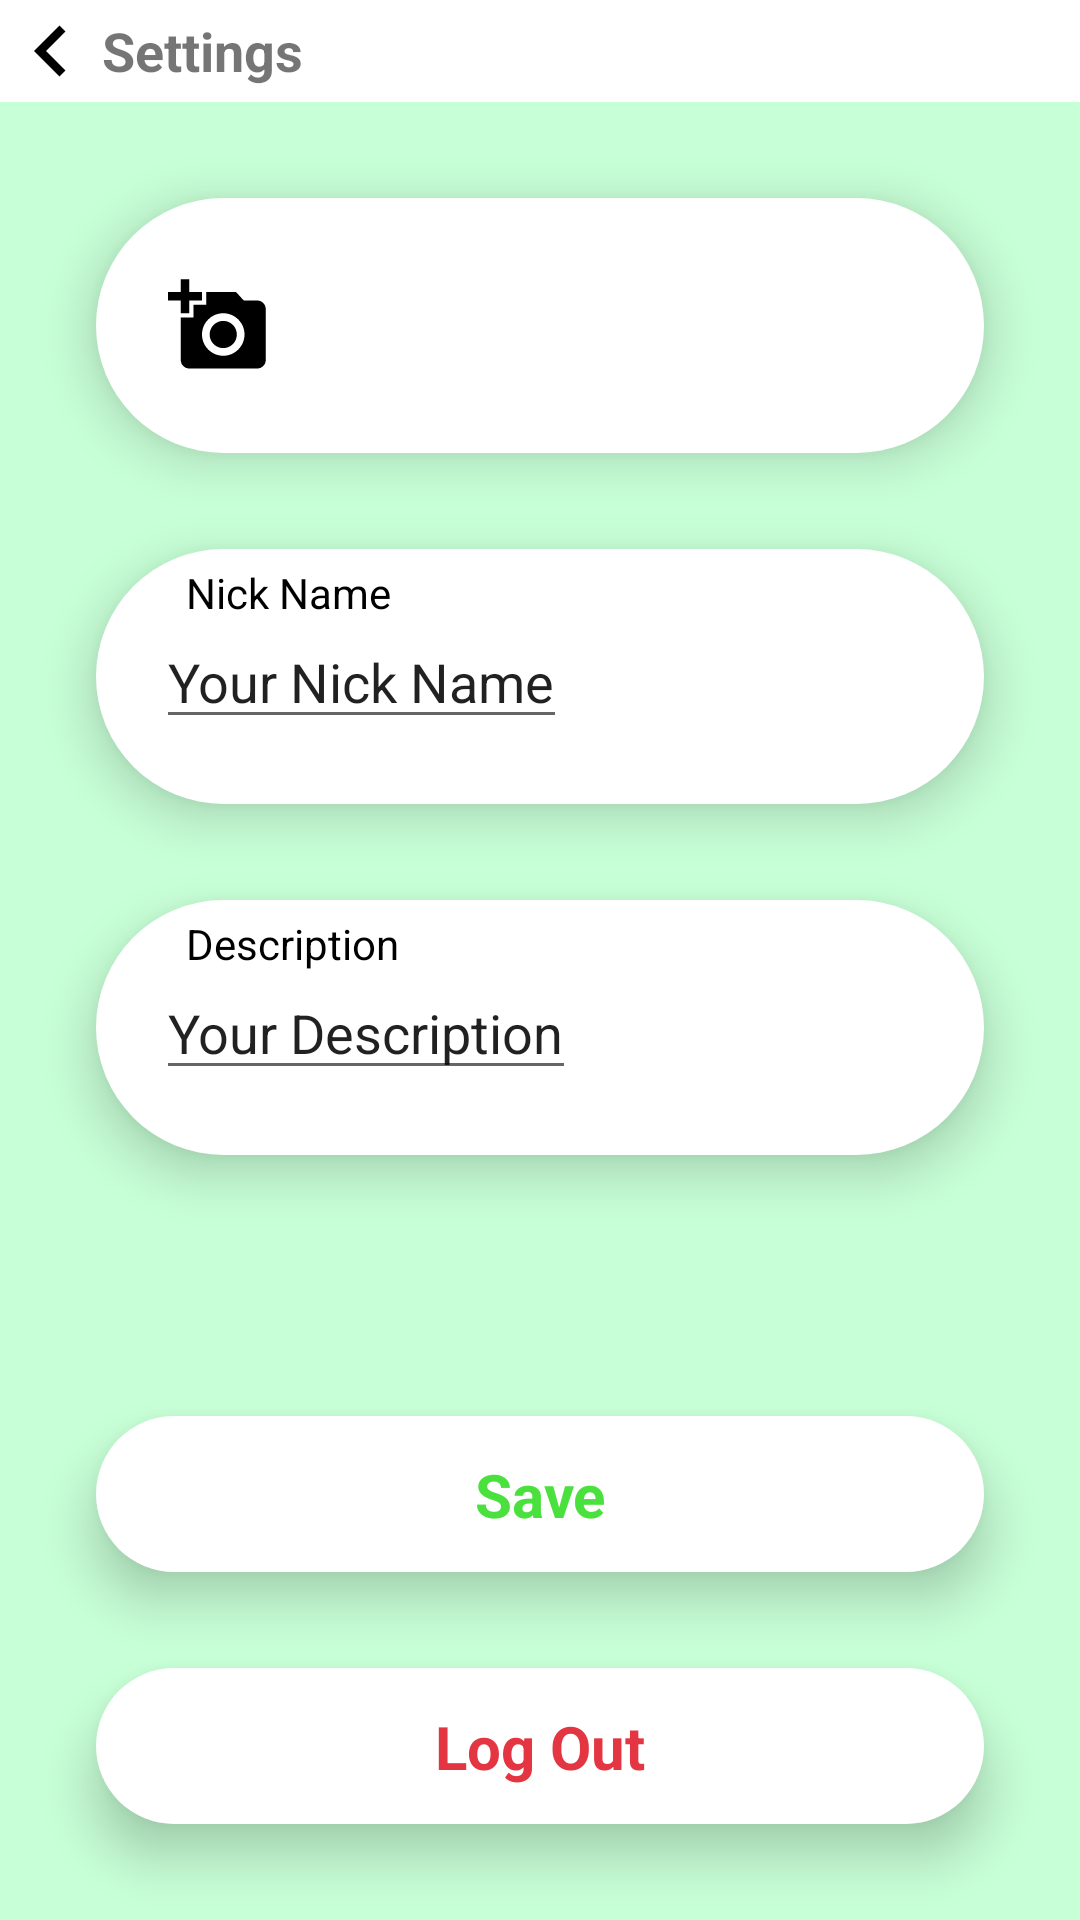

Write the Android layout XML for this screen, with the resource values it uses.
<!-- AndroidManifest.xml: application theme Theme.Buss -->
<!-- res/layout/fragment_settings.xml -->
<?xml version="1.0" encoding="utf-8"?>
<androidx.constraintlayout.widget.ConstraintLayout xmlns:android="http://schemas.android.com/apk/res/android"
    xmlns:app="http://schemas.android.com/apk/res-auto"
    xmlns:tools="http://schemas.android.com/tools"
    android:layout_width="match_parent"
    android:layout_height="match_parent"
    tools:context=".settings.SettingsFragment"
            android:background="#c7ffd6"
            android:orientation="vertical">

    <FrameLayout
        android:id="@+id/frameLayout"
        android:layout_width="match_parent"
        android:layout_height="wrap_content"
        android:background="#ffffff"
        app:layout_constraintEnd_toEndOf="parent"
        app:layout_constraintStart_toStartOf="parent"
        app:layout_constraintTop_toTopOf="parent">

        <LinearLayout

            android:id="@+id/back_setings"
            android:layout_width="wrap_content"
            android:layout_height="wrap_content"
            android:orientation="horizontal"
            app:layout_constraintBottom_toBottomOf="parent"
            app:layout_constraintStart_toStartOf="parent"
            app:layout_constraintTop_toTopOf="parent">

            <ImageView
                android:layout_width="wrap_content"
                android:layout_height="wrap_content"
                android:src="@drawable/ic_baseline_chevron_left_24" />

            <TextView
                android:layout_width="wrap_content"
                android:layout_height="wrap_content"
                android:layout_gravity="center"
                android:text="@string/action_bar_settings"
                android:textSize="18sp"
                android:textStyle="bold" />

        </LinearLayout>
    </FrameLayout>

    <androidx.constraintlayout.widget.ConstraintLayout
        android:id="@+id/constraintLayout2"
        android:layout_width="match_parent"
        android:layout_height="85dp"
        android:layout_marginStart="32dp"
        android:layout_marginTop="32dp"
        android:layout_marginEnd="32dp"
        android:background="@drawable/background_settings"
        android:elevation="10dp"
        app:layout_constraintEnd_toEndOf="parent"
        app:layout_constraintStart_toStartOf="parent"
        app:layout_constraintTop_toBottomOf="@+id/frameLayout">

        <ImageView
            android:id="@+id/profile_picture"
            android:layout_width="77dp"
            android:layout_height="76dp"
            android:src="@drawable/user"
            app:layout_constraintBottom_toBottomOf="parent"
            app:layout_constraintEnd_toEndOf="parent"
            app:layout_constraintStart_toStartOf="parent"
            app:layout_constraintTop_toTopOf="parent" />

        <ImageView
            android:id="@+id/setPicture"
            android:layout_width="wrap_content"
            android:layout_height="wrap_content"
            android:layout_marginStart="24dp"
            android:src="@drawable/ic_baseline_add_a_photo_24"

            app:layout_constraintBottom_toBottomOf="parent"
            app:layout_constraintStart_toStartOf="parent"
            app:layout_constraintTop_toTopOf="parent" />


    </androidx.constraintlayout.widget.ConstraintLayout>

    <androidx.constraintlayout.widget.ConstraintLayout
        android:id="@+id/constraintLayout"
        android:layout_width="match_parent"
        android:layout_height="85dp"
        android:layout_marginStart="32dp"
        android:layout_marginTop="32dp"
        android:layout_marginEnd="32dp"
        android:background="@drawable/background_settings"
        android:elevation="10dp"
        app:layout_constraintEnd_toEndOf="parent"
        app:layout_constraintStart_toStartOf="parent"
        app:layout_constraintTop_toBottomOf="@+id/constraintLayout2">

        <TextView
            android:id="@+id/textView2"
            android:layout_width="wrap_content"
            android:layout_height="wrap_content"
            android:layout_marginStart="30dp"
            android:layout_marginTop="5dp"
            android:text="Nick Name"
            android:textColor="#000000"
            app:layout_constraintStart_toStartOf="parent"
            app:layout_constraintTop_toTopOf="parent" />

        <EditText
            android:id="@+id/nickNameEdit"
            android:layout_width="wrap_content"
            android:layout_height="wrap_content"
            android:layout_marginStart="20dp"
            android:ellipsize="end"
            android:maxWidth="260dp"
            android:maxLines="1"
            android:text="Your Nick Name"
            app:layout_constraintBottom_toBottomOf="parent"
            app:layout_constraintStart_toStartOf="parent"
            app:layout_constraintTop_toTopOf="parent" />

        <ImageView
            android:layout_width="wrap_content"
            android:layout_height="wrap_content"
            android:layout_marginEnd="20dp"
            android:src="@drawable/ic_baseline_change_circle_24"
            app:layout_constraintBottom_toBottomOf="parent"
            app:layout_constraintEnd_toEndOf="parent"
            app:layout_constraintTop_toTopOf="parent" />
    </androidx.constraintlayout.widget.ConstraintLayout>

    <androidx.constraintlayout.widget.ConstraintLayout
        android:layout_width="match_parent"
        android:layout_height="85dp"
        android:maxHeight="140dp"
        android:layout_marginStart="32dp"
        android:layout_marginTop="32dp"
        android:layout_marginEnd="32dp"
        android:background="@drawable/background_settings"
        android:elevation="10dp"
        app:layout_constraintEnd_toEndOf="parent"
        app:layout_constraintStart_toStartOf="parent"
        app:layout_constraintTop_toBottomOf="@+id/constraintLayout">

        <TextView
            android:layout_width="wrap_content"
            android:layout_height="wrap_content"
            android:layout_marginStart="30dp"
            android:layout_marginTop="5dp"
            android:text="Description"
            android:textColor="#000000"
            app:layout_constraintStart_toStartOf="parent"
            app:layout_constraintTop_toTopOf="parent" />

        <EditText
            android:id="@+id/bioEdit"
            android:layout_width="wrap_content"
            android:layout_height="wrap_content"
            android:layout_marginStart="20dp"
            android:ellipsize="end"
            android:maxWidth="260dp"
            android:maxLines="1"
            android:text="Your Description"
            app:layout_constraintBottom_toBottomOf="parent"
            app:layout_constraintStart_toStartOf="parent"
            app:layout_constraintTop_toTopOf="parent" />

        <ImageView
            android:layout_width="wrap_content"
            android:layout_height="wrap_content"
            android:layout_marginEnd="20dp"
            android:src="@drawable/ic_baseline_change_circle_24"
            app:layout_constraintBottom_toBottomOf="parent"
            app:layout_constraintEnd_toEndOf="parent"
            app:layout_constraintTop_toTopOf="parent" />
    </androidx.constraintlayout.widget.ConstraintLayout>
    <androidx.constraintlayout.widget.ConstraintLayout
        android:layout_width="match_parent"
        android:id="@+id/saveBtn"
        android:layout_height="52dp"
        android:layout_marginStart="32dp"
        android:layout_marginEnd="32dp"
        android:layout_marginBottom="32dp"
        android:background="@drawable/background_settings"
        android:elevation="10dp"
        app:layout_constraintBottom_toTopOf="@id/log_outBtn"
        app:layout_constraintEnd_toEndOf="parent"
        app:layout_constraintStart_toStartOf="parent">


        <TextView
            android:id="@+id/saveBtn_text"
            android:layout_width="wrap_content"
            android:layout_height="wrap_content"
            android:text="Save"
            android:textColor="#4ae03d"
            android:textSize="20sp"
            android:textStyle="bold"
            app:layout_constraintBottom_toBottomOf="parent"
            app:layout_constraintEnd_toEndOf="parent"
            app:layout_constraintStart_toStartOf="parent"
            app:layout_constraintTop_toTopOf="parent" />


    </androidx.constraintlayout.widget.ConstraintLayout>

    <androidx.constraintlayout.widget.ConstraintLayout
        android:layout_width="match_parent"
        android:id="@+id/log_outBtn"
        android:layout_height="52dp"
        android:layout_marginStart="32dp"
        android:layout_marginEnd="32dp"
        android:layout_marginBottom="32dp"
        android:background="@drawable/background_settings"
        android:elevation="10dp"
        app:layout_constraintBottom_toBottomOf="parent"
        app:layout_constraintEnd_toEndOf="parent"
        app:layout_constraintStart_toStartOf="parent">


        <TextView
            android:id="@+id/log_out_text"
            android:layout_width="wrap_content"
            android:layout_height="wrap_content"
            android:text="Log Out"
            android:textColor="#e33642"
            android:textSize="20sp"
            android:textStyle="bold"
            app:layout_constraintBottom_toBottomOf="parent"
            app:layout_constraintEnd_toEndOf="parent"
            app:layout_constraintStart_toStartOf="parent"
            app:layout_constraintTop_toTopOf="parent" />


    </androidx.constraintlayout.widget.ConstraintLayout>



</androidx.constraintlayout.widget.ConstraintLayout>
<!-- resources referenced by this layout -->
<resources>
  <!-- drawable background_settings (drawable) -->
  <?xml version="1.0" encoding="utf-8"?>
  <selector xmlns:android="http://schemas.android.com/apk/res/android">
      <item>
          <shape android:shape="rectangle">
              <solid android:color="#ffffff" />
              <corners android:radius="45dp"/>
          </shape>
      </item>
  </selector>
  <!-- drawable ic_baseline_add_a_photo_24 (drawable) -->
  <vector xmlns:android="http://schemas.android.com/apk/res/android"
      android:width="34dp"
      android:height="34dp"
      android:tint="#000000"
      android:viewportWidth="24"
      android:viewportHeight="24">
      <path
          android:fillColor="@android:color/white"
          android:pathData="M3,4V1h2v3h3v2H5v3H3V6H0V4H3zM6,10V7h3V4h7l1.83,2H21c1.1,0 2,0.9 2,2v12c0,1.1 -0.9,2 -2,2H5c-1.1,0 -2,-0.9 -2,-2V10H6zM13,19c2.76,0 5,-2.24 5,-5s-2.24,-5 -5,-5s-5,2.24 -5,5S10.24,19 13,19zM9.8,14c0,1.77 1.43,3.2 3.2,3.2s3.2,-1.43 3.2,-3.2s-1.43,-3.2 -3.2,-3.2S9.8,12.23 9.8,14z" />
  </vector>
  <!-- drawable ic_baseline_chevron_left_24 (drawable) -->
  <vector xmlns:android="http://schemas.android.com/apk/res/android"
      android:width="34dp"
      android:height="34dp"
      android:tint="#000000"
      android:viewportWidth="24"
      android:viewportHeight="24">
      <path
          android:fillColor="@android:color/white"
          android:pathData="M15.41,7.41L14,6l-6,6 6,6 1.41,-1.41L10.83,12z" />
  </vector>
  <string name="action_bar_settings">Settings</string>
  <style name="Theme.Buss" parent="Theme.MaterialComponents.DayNight.DarkActionBar">
          
          <item name="colorPrimary">#eff54c</item>
          <item name="colorPrimaryVariant">#c9c9c9</item>
          <item name="colorOnPrimary">@color/black</item>
          
          <item name="colorSecondary">@color/teal_200</item>
          <item name="colorSecondaryVariant">@color/teal_700</item>
          <item name="colorOnSecondary">@color/black</item>
          
          <item name="android:statusBarColor">?attr/colorPrimaryVariant</item>
          
  
      </style>
  <!-- not gathered from this repository: default colours our renderer supplied (Android Studio template values) -->
  <color name="teal_200">#FF03DAC5</color>
  <color name="teal_700">#FF018786</color>
  <color name="black">#FF000000</color>
</resources>
